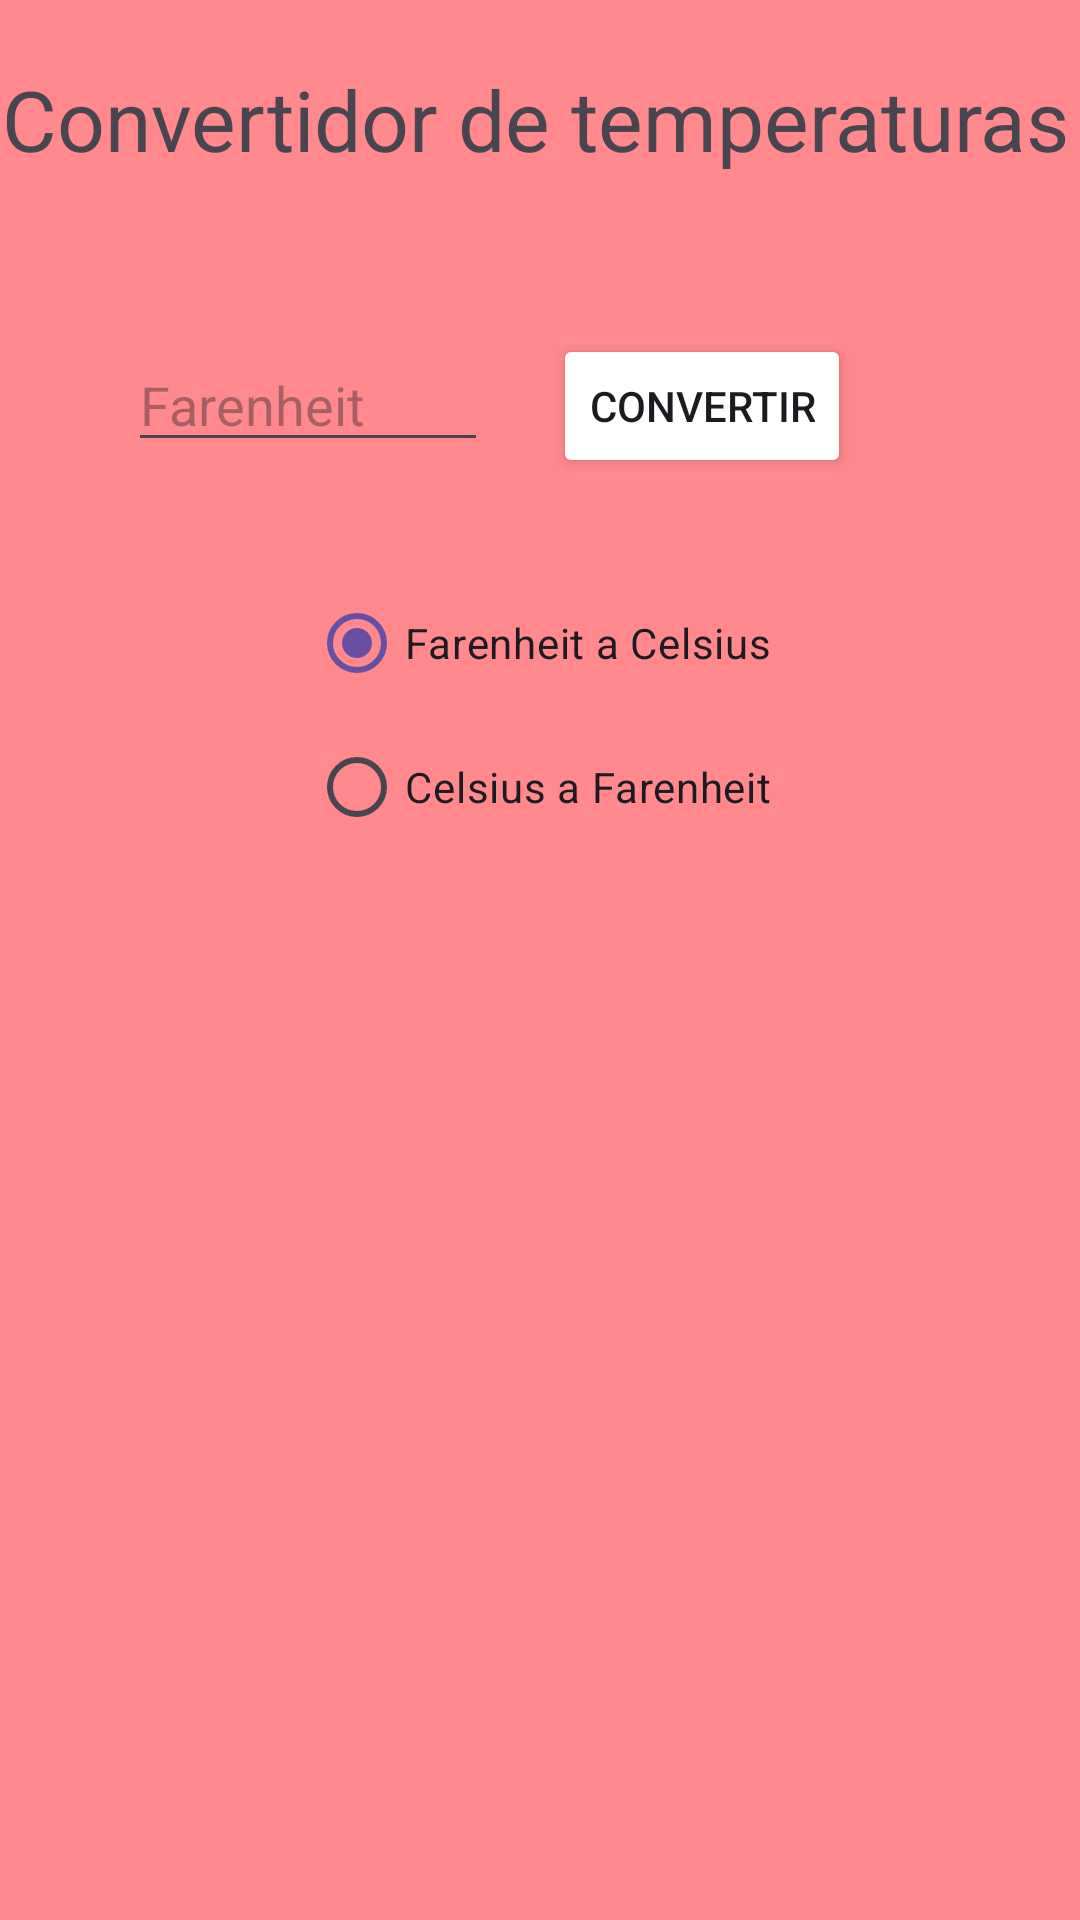

This screen was rendered from an Android layout file. Write that file and the resources it references.
<!-- AndroidManifest.xml: application theme Theme.CardView -->
<!-- res/layout/activity_convertidor_temp.xml -->
<?xml version="1.0" encoding="utf-8"?>

<androidx.constraintlayout.widget.ConstraintLayout xmlns:android="http://schemas.android.com/apk/res/android"
    xmlns:app="http://schemas.android.com/apk/res-auto"
    xmlns:tools="http://schemas.android.com/tools"
    android:id="@+id/main"
    android:layout_width="match_parent"
    android:layout_height="match_parent"
    android:background="#FF898C"
    tools:context=".ConvertidorTemp">

    <TextView
        android:id="@+id/textView"
        android:layout_width="wrap_content"
        android:layout_height="wrap_content"
        android:text="Convertidor de temperaturas"
        android:textSize="28dp"
        android:textColor="@color/boton3"
        app:layout_constraintBottom_toBottomOf="parent"
        app:layout_constraintEnd_toEndOf="parent"
        app:layout_constraintHorizontal_bias="0.152"
        app:layout_constraintStart_toStartOf="parent"
        app:layout_constraintTop_toTopOf="parent"
        app:layout_constraintVertical_bias="0.035" />

    <ImageButton
        android:id="@+id/clear_text"
        android:layout_width="wrap_content"
        android:layout_height="wrap_content"
        android:visibility="gone"
        android:backgroundTint="@color/colorAccent"
        android:src="@drawable/baseline_clear_24"
        app:layout_constraintBottom_toBottomOf="@+id/convertirBtn"
        app:layout_constraintEnd_toEndOf="parent"
        app:layout_constraintStart_toEndOf="@+id/convertirBtn" />


    <Button
        android:id="@+id/convertirBtn"
        android:layout_width="wrap_content"
        android:layout_height="wrap_content"
        android:backgroundTint="@color/boton3"
        android:text="Convertir"
        app:layout_constraintBottom_toBottomOf="parent"
        app:layout_constraintEnd_toEndOf="parent"
        app:layout_constraintHorizontal_bias="0.707"
        app:layout_constraintStart_toStartOf="parent"
        app:layout_constraintTop_toTopOf="parent"
        app:layout_constraintVertical_bias="0.188" />

    <EditText
        android:id="@+id/temperatura"
        android:layout_width="120dp"
        android:layout_height="wrap_content"
        android:hint="Farenheit"
        app:layout_constraintBottom_toBottomOf="parent"
        app:layout_constraintEnd_toEndOf="parent"
        app:layout_constraintHorizontal_bias="0.178"
        app:layout_constraintStart_toStartOf="parent"
        app:layout_constraintTop_toTopOf="parent"
        app:layout_constraintVertical_bias="0.188" />

    <ImageView
        android:layout_width="288dp"
        android:layout_height="298dp"
        android:src="@drawable/temperatura_alta"
        app:layout_constraintBottom_toBottomOf="parent"
        app:layout_constraintEnd_toEndOf="parent"
        app:layout_constraintHorizontal_bias="0.04"
        app:layout_constraintStart_toStartOf="parent"
        app:layout_constraintTop_toTopOf="parent"
        app:layout_constraintVertical_bias="0.93" />

    <RadioGroup
        android:layout_width="wrap_content"
        android:layout_height="wrap_content"
        app:layout_constraintBottom_toBottomOf="parent"
        app:layout_constraintEnd_toEndOf="parent"
        app:layout_constraintHorizontal_bias="0.5"
        app:layout_constraintStart_toStartOf="parent"
        app:layout_constraintTop_toTopOf="parent"
        app:layout_constraintVertical_bias="0.35">

        <RadioButton
            android:id="@+id/celsiusRd"
            android:layout_width="wrap_content"
            android:layout_height="wrap_content"
            android:checked="true"
            android:text="Farenheit a Celsius" />

        <RadioButton
            android:id="@+id/farenheitRd"
            android:layout_width="wrap_content"
            android:layout_height="wrap_content"
            android:text="Celsius a Farenheit" />
    </RadioGroup>

    <TextView
        android:id="@+id/resultado"
        android:layout_width="wrap_content"
        android:layout_height="wrap_content"
        android:textSize="24dp"
        app:layout_constraintBottom_toBottomOf="parent"
        app:layout_constraintEnd_toEndOf="parent"
        app:layout_constraintHorizontal_bias="0.5"
        app:layout_constraintStart_toStartOf="parent"
        app:layout_constraintTop_toTopOf="parent"
        app:layout_constraintVertical_bias="0.5"
        tools:text="109 F es igual a 32 C" />


</androidx.constraintlayout.widget.ConstraintLayout>
<!-- resources referenced by this layout -->
<resources>
  <!-- drawable baseline_clear_24 (drawable) -->
  <vector xmlns:android="http://schemas.android.com/apk/res/android" android:height="32dp" android:tint="#740C0C" android:viewportHeight="24" android:viewportWidth="24" android:width="32dp">
        
      <path android:fillColor="@android:color/white" android:pathData="M19,6.41L17.59,5 12,10.59 6.41,5 5,6.41 10.59,12 5,17.59 6.41,19 12,13.41 17.59,19 19,17.59 13.41,12z"/>
      
  </vector>
  <style name="Theme.CardView" parent="Base.Theme.CardView" />
  <style name="Base.Theme.CardView" parent="Theme.Material3.DayNight.NoActionBar">
          
          
      </style>
  <!-- not gathered from this repository: default colours our renderer supplied (Android Studio template values) -->
  <color name="colorAccent">#FF03DAC5</color>
</resources>
